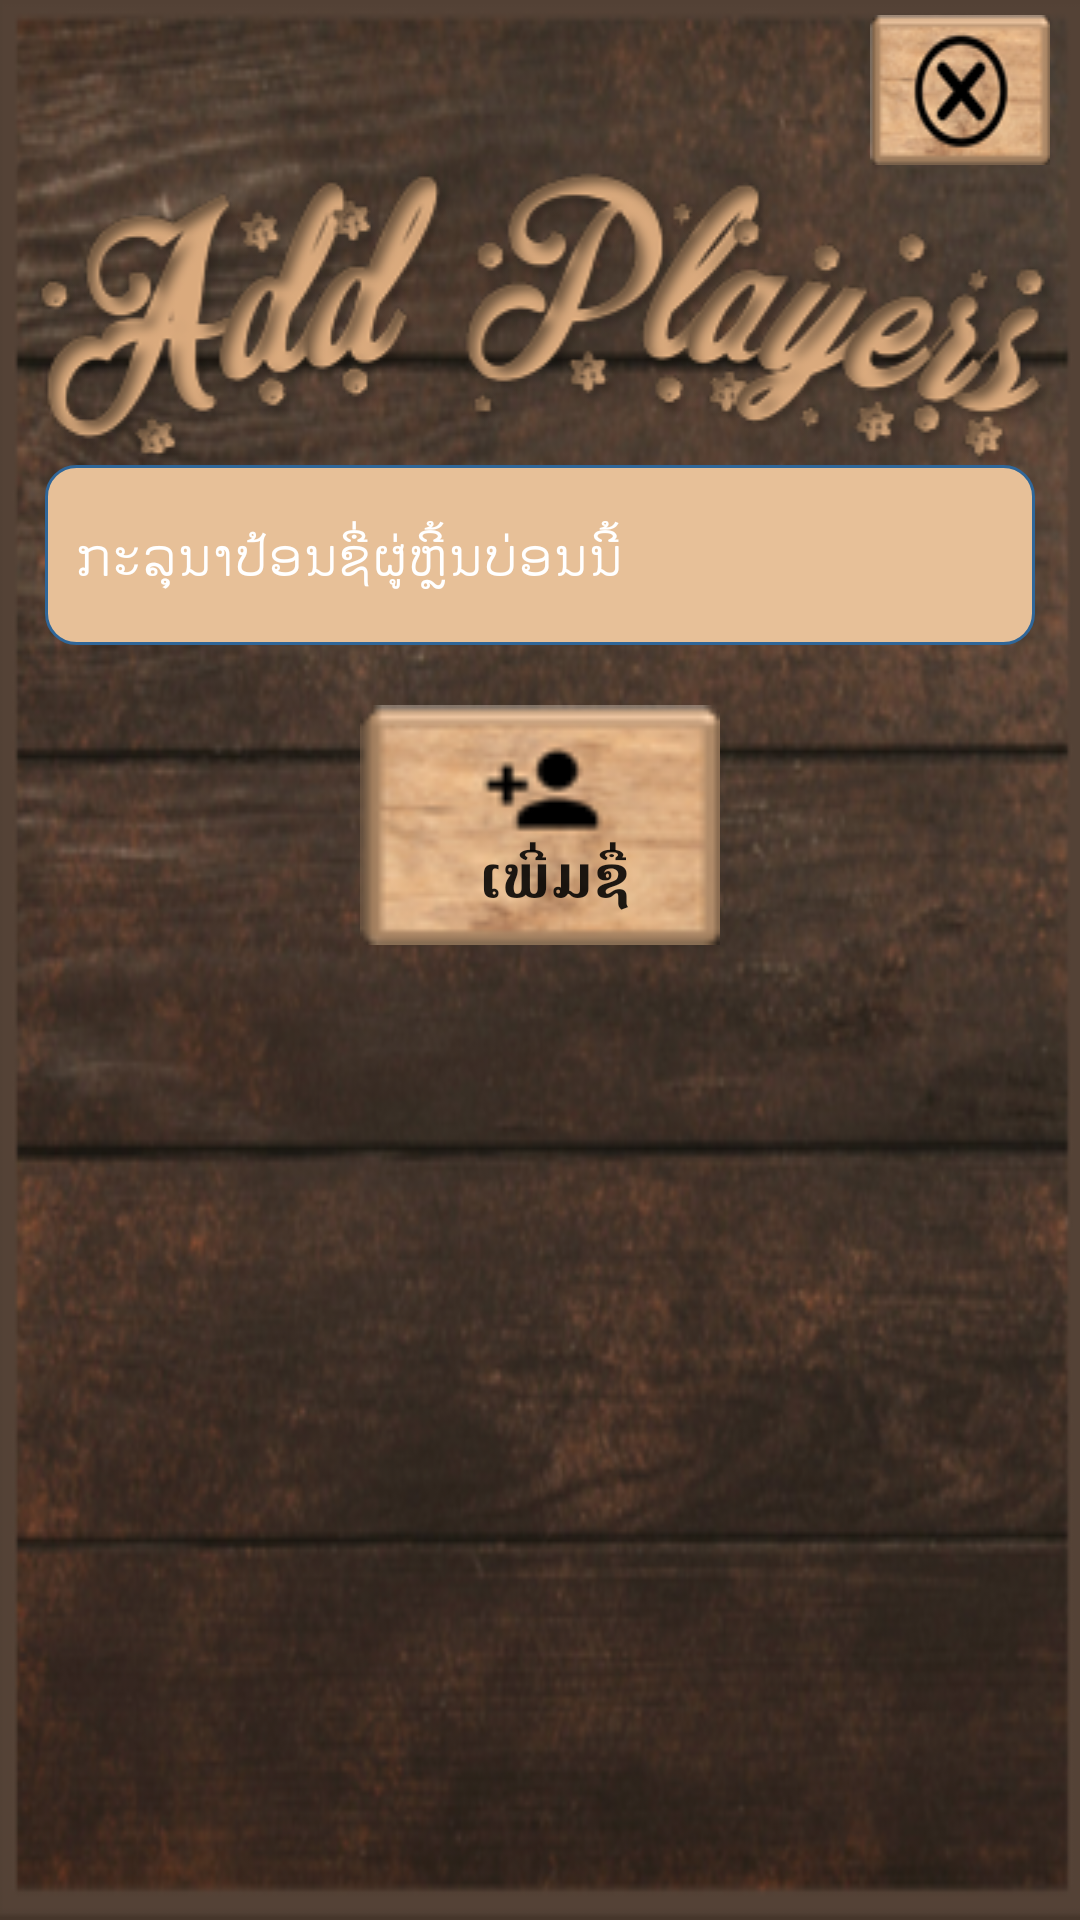

Reconstruct the res/layout file that produces this screen, plus the resources it refers to.
<!-- AndroidManifest.xml: application theme AppTheme -->
<!-- res/layout/add_player_game.xml -->
<?xml version="1.0" encoding="utf-8"?>
<LinearLayout xmlns:android="http://schemas.android.com/apk/res/android"
    android:orientation="vertical"
    android:layout_width="match_parent"
    android:layout_height="match_parent"
    android:background="@drawable/setting_background"
    android:padding="5dp">
    <RelativeLayout
        android:layout_width="match_parent"
        android:layout_height="50dp"
        android:layout_marginRight="5dp">
        <Button
            android:layout_width="60dp"
            android:layout_height="50dp"
            android:id="@+id/exit_edit_dialog"
            android:background="@drawable/exit_button"
            android:layout_alignParentRight="true"/>
    </RelativeLayout>
    <RelativeLayout
        android:layout_width="match_parent"
        android:layout_height="wrap_content">
        <TextView
            android:layout_width="match_parent"
            android:layout_height="100dp"
            android:background="@drawable/add_plyers"/>
    </RelativeLayout>

    <RelativeLayout
        android:layout_width="match_parent"
        android:layout_height="70dp">
        <EditText
            android:id="@+id/edit_add_name"
            android:layout_width="match_parent"
            android:layout_marginLeft="10dp"
            android:layout_marginRight="10dp"
            android:layout_height="60dp"
            android:hint="@string/placeholder_edit_name_hompage"
            android:textColorHint="#ffff"
            android:textSize="18dp"
            android:textColor="#ffff"
            android:lines="1"
            android:maxLines="1"
            android:singleLine="true"
            android:padding="10dp"
            android:imeOptions="actionDone"
            android:background="@drawable/edit_text_design"
            android:maxLength="15"/>
    </RelativeLayout>
    <RelativeLayout
        android:layout_width="match_parent"
        android:layout_height="100dp">
        <Button
            android:id="@+id/Add_name"
            android:layout_width="120dp"
            android:layout_height="80dp"
            android:layout_centerInParent="true"
            android:background="@drawable/add_button"
            android:paddingStart="10dp"
            android:paddingLeft="10dp"
            android:text="@string/button_add_home"
            android:textSize="20dp"
            android:paddingBottom="10dp"
            android:gravity="center|bottom"
            android:textStyle="bold"/>
    </RelativeLayout>
    <RelativeLayout
        android:layout_width="match_parent"
        android:layout_height="wrap_content">
        <ListView
            android:id="@+id/list_data_edit"
            android:layout_marginLeft="10dp"
            android:layout_marginRight="10dp"
            android:layout_width="match_parent"
            android:layout_height="300dp"
            android:layout_marginBottom="10dp"/>
    </RelativeLayout>
</LinearLayout>
<!-- resources referenced by this layout -->
<resources>
  <!-- drawable add_button: png bitmap (drawable, 7876 bytes) -->
  <!-- drawable add_plyers: png bitmap (drawable, 47229 bytes) -->
  <!-- drawable edit_text_design (drawable-v24) -->
  <?xml version="1.0" encoding="utf-8"?>
  <shape xmlns:android="http://schemas.android.com/apk/res/android" >
  
      <solid android:color="@color/colorSubList" />
  
      <stroke
          android:width="1dp"
          android:color="#2f6699" />
      <corners
          android:radius="10dp"
          />
  
  </shape>
  <!-- drawable exit_button: png bitmap (drawable, 8262 bytes) -->
  <!-- drawable setting_background: png bitmap (drawable, 261016 bytes) -->
  <string name="button_add_home">ເພີ່ມຊື່</string>
  <string name="placeholder_edit_name_hompage">ກະລຸນາປ້ອນຊື່ຜູ່ຫຼີ້ນບ່ອນນີ້</string>
  <style name="AppTheme" parent="Theme.AppCompat.Light.DarkActionBar">
          
          <item name="colorPrimary">#FF533623</item>
          <item name="colorPrimaryDark">#FF533623</item>
          <item name="colorAccent">#FF533623</item>
      </style>
  <color name="colorSubList">#E7C098</color>
</resources>
